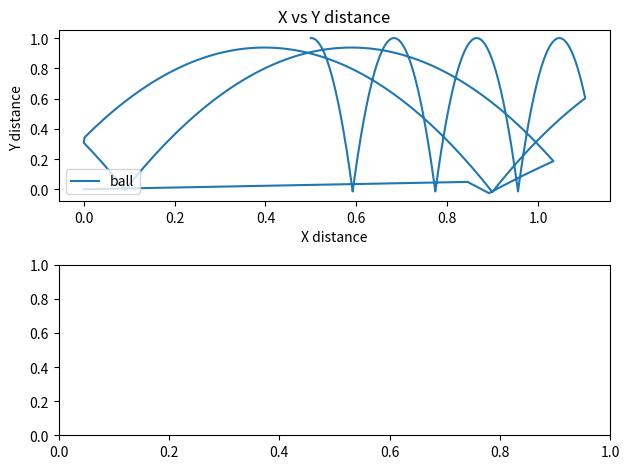

This figure's Python source:
import numpy
import matplotlib
import matplotlib.pyplot as plt
from matplotlib.ticker import LinearLocator
from matplotlib import cm
import numpy as np
from matplotlib import pyplot as plt
from matplotlib.animation import FuncAnimation
import math


paddle_dist = 1
h = 1
position_x = []
velocity_x = 0.2
position_y = []
velocity_y = 0

position_x = [0]*1000
position_y = [0]*1000


position_x[0] = 0.5
position_y[0] = h

gravity = -9.8
time = []

#Defining the line function of the paddle
angle = 0.17
m = 1/(np.tan(angle)) #slope of line (as a function of the angle for simplicity)
x = -1
y = np.tan(angle)
norm_x = x/(np.sqrt(x**2+y**2)) #need unit vector of normal vector to calculate ball reflection
norm_y = y/(np.sqrt(x**2+y**2))
normal_vector = np.array([norm_x,norm_y])
print(normal_vector)

execute = True
dt = 0.01

for i in range(1, 500):
     position_y[i] = position_y[i-1] + velocity_y*dt
     position_x[i] = position_x[i-1] + velocity_x*dt
   
     if(position_y[i] >= 0):
         velocity_y = velocity_y+gravity*dt
     else:
         velocity_y = velocity_y*-1
   
     if (position_x[i] < 0):
        position_x[i] = 0
        velocity_x*=-1
     #if(paddle_dist-position_x[i] < 0.3 and execute == True and i>100):
        #position_x[i] = 0.9
        #velocity_x*=-1
        #execute = False
   
     if(position_y[i]-m*(position_x[i]-1)  <0.001): #check if the ball's coordinates lie on the line
         print("Position x: " +str(position_x[i]) + "  "+"Position y: " + str(position_y[i]))
         print("Velocity x: " +str(velocity_x) + "  "+"Velocity y: " + str(velocity_y))
         velocity_vector = np.array([velocity_x,velocity_y])
         velocity_vector = velocity_vector-2*(np.dot(velocity_vector,normal_vector))*normal_vector
         print(velocity_vector)
         velocity_x = velocity_vector[0]
         velocity_y = velocity_vector[1]
         #break
         
        


         #velocity_x = (2*(velocity_x*norm_x + velocity_y*norm_y)*norm_x - velocity_x)
         #velocity_y = (2*(velocity_x*norm_x + velocity_y*norm_y)*norm_y - velocity_y)    
         

      





fig, axs = plt.subplots(2)
axs[0].set_title('X vs Y distance')
axs[0].set_xlabel("X distance")
axs[0].set_ylabel("Y distance ")
axs[0].plot(position_x,position_y , label="ball")

axs[0].legend()
axs[0].legend(loc="lower left")


plt.tight_layout()
plt.show()


# # Animation
# fig, ax = plt.subplots()
# xdata, ydata = [], []
# ln, = ax.plot([], [], 'ro')

# def init():
#     ax.set_xlim(-0.1, 0.1)
#     ax.set_ylim(-0.1, 1)
#     return ln,

# def update(frame):
#     xdata.append(frame[0])
#     ydata.append(frame[1])
#     ln.set_data(xdata, ydata)
#     return ln,

# ani = FuncAnimation(fig, update, frames=zip(position_x, position_y),
#                     init_func=init, blit=True)
# plt.show()